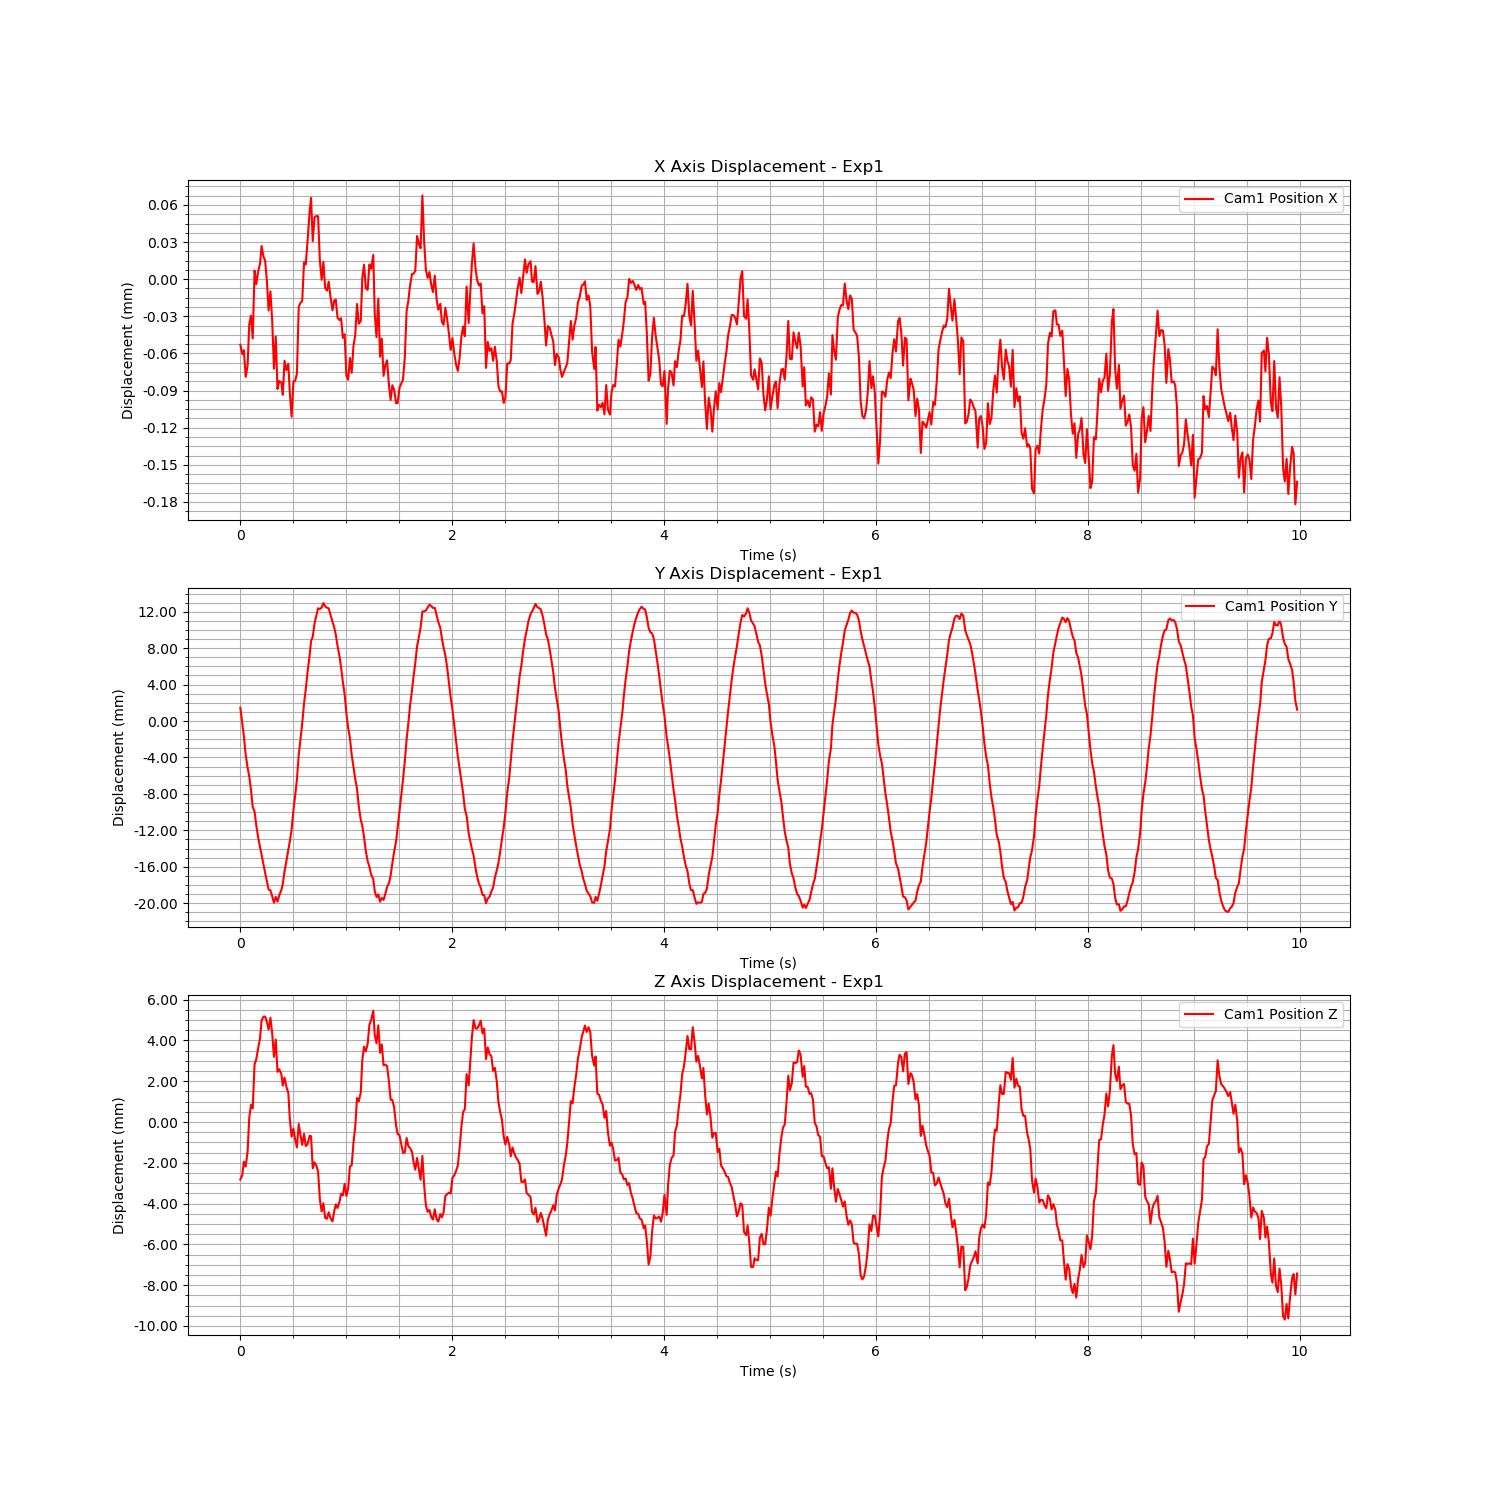

The table this chart was drawn from, first rows:
Time (s), Cam1 Fiducial ID, Cam1 Position X, Cam1 Position Y, Cam1 Position Z, Cam1 Rotation X, Cam1 Rotation Y, Cam1 Rotation Z, Cam1 Rotation W
1724824152, 0, -5.30059044852766e-05, 0.001453, -0.002817, 0.02972, 0.003258, -0.001332, 0.9996
1724824152, 0, -6.047502602902879e-05, -0.0002144, -0.002613, 0.03454, 0.004159, -0.001417, 0.9994
1724824152, 0, -5.7300004909823386e-05, -0.001673, -0.001947, 0.03812, 0.002382, -0.001402, 0.9993
1724824152, 0, -7.898467285986288e-05, -0.00366, -0.002187, 0.03713, 0.002266, -0.001391, 0.9993
1724824152, 0, -6.989069053555666e-05, -0.005123, -0.001451, 0.04036, 0.001817, -0.001556, 0.9992
1724824152, 0, -3.681797047076111e-05, -0.006048, 0.0001976, 0.04036, 0.003505, -0.001237, 0.9992
1724824152, 0, -2.9431886985718807e-05, -0.007538, 0.0008393, 0.03927, 0.004078, -0.001248, 0.9992
1724824152, 0, -4.7910584365911746e-05, -0.009433, 0.0006686, 0.03378, 0.003115, -0.001146, 0.9994
1724824152, 0, 6.944047026748488e-06, -0.009925, 0.002845, 0.03324, 0.003181, -0.001261, 0.9994
1724824152, 0, -4.092346033339531e-06, -0.01144, 0.003071, 0.0304, 0.0008543, -0.0009585, 0.9995
1724824152, 0, 5.8680695587938356e-06, -0.01271, 0.00359, 0.0217, 0.002086, -0.0009489, 0.9998
1724824152, 0, 1.2564291006971623e-05, -0.01384, 0.004107, 0.0191, 0.005283, -0.0007245, 0.9998
1724824152, 0, 2.687410773331875e-05, -0.01467, 0.004983, 0.01417, 0.003641, -0.0005623, 0.9999
1724824152, 0, 1.8335856300351325e-05, -0.01573, 0.00516, 0.003493, 0.002175, -5.6840927545588945e-05, 1
1724824152, 0, 1.5089953697589541e-05, -0.01667, 0.005177, -0.0008906, 0.003466, -8.141529522965e-05, 1
1724824152, 0, -1.6724703965548602e-06, -0.01761, 0.004911, -0.009527, -5.557296984670073e-05, 0.0002481, 1
1724824152, 0, -2.530976291586723e-05, -0.0185, 0.004533, -0.01639, -0.0019, 0.0007175, 0.9999
1724824152, 0, -9.8229592331391e-06, -0.01859, 0.005118, -0.02625, 0.001358, 0.000939, 0.9997
1724824152, 0, -3.361943286033244e-05, -0.01924, 0.004353, -0.0326, 0.0001726, 0.001126, 0.9995
1724824152, 0, -7.232495847236214e-05, -0.01994, 0.003196, -0.0371, -0.003547, 0.001605, 0.9993
1724824152, 0, -4.631463420511959e-05, -0.0193, 0.004046, -0.03632, -0.001772, 0.001498, 0.9993
1724824152, 0, -8.872946914535583e-05, -0.01982, 0.002462, -0.03022, -0.002891, 0.001205, 0.9995
1724824152, 0, -8.229966761268111e-05, -0.01914, 0.002593, -0.02896, -0.002813, 0.001246, 0.9996
1724824152, 0, -8.332927663605293e-05, -0.01854, 0.002347, -0.02442, -0.000874, 0.001039, 0.9997
1724824152, 0, -9.344726170363848e-05, -0.01787, 0.001787, -0.01793, -0.001009, 0.0008297, 0.9998
1724824152, 0, -6.594811883536184e-05, -0.01651, 0.002177, -0.01707, 0.00346, 0.0004049, 0.9998
1724824152, 0, -7.349915288040973e-05, -0.01544, 0.001742, -0.01132, 0.001541, 0.000428, 0.9999
1724824152, 0, -6.833793008679306e-05, -0.01412, 0.001429, -0.009113, 0.002038, 8.417199465152392e-05, 1
1724824152, 0, -9.190426594219985e-05, -0.01322, 0.0001415, -0.005244, 0.00192, -0.0002701, 1
1724824152, 0, -0.0001111, -0.01192, -0.0007191, -0.001949, 0.0003442, 1.2012224901321183e-05, 1
1724824152, 0, -8.271870824379466e-05, -0.009822, -0.0003258, 0.001034, 0.002301, -0.0001282, 1
1724824152, 0, -8.214817864129224e-05, -0.008191, -0.0008589, 0.003572, 0.0003401, -0.0003644, 1
1724824152, 0, -7.634418388437227e-05, -0.006418, -0.001246, 0.006085, 0.0006314, -0.0005618, 1
1724824152, 0, -2.2363785714877633e-05, -0.003734, -9.477138579832069e-05, 0.009209, 0.004997, -0.0006934, 0.9999
1724824152, 0, -1.9088567585568796e-05, -0.002032, -0.0006246, 0.00896, 0.002416, -0.0009134, 1
1724824152, 0, -1.7684997269664722e-05, -0.0002911, -0.001119, 0.01135, 0.001216, -0.0009714, 0.9999
1724824152, 0, 1.3746434199247475e-05, 0.001937, -0.0005781, 0.007109, 0.001326, -0.0007574, 1
1724824152, 0, 1.1853296625280563e-05, 0.003494, -0.001177, 0.01146, 0.002009, -0.0009081, 0.9999
1724824152, 0, 2.9914361341006424e-05, 0.005313, -0.001097, 0.006594, 0.003049, -0.0008022, 1
1724824152, 0, 5.4871954500169615e-05, 0.007241, -0.0006695, 0.003842, 0.001127, -0.0006197, 1
1724824152, 0, 6.571409867413661e-05, 0.008764, -0.0006945, -0.004232, 0.001491, -0.0003488, 1
1724824152, 0, 3.078011691152954e-05, 0.009254, -0.002276, -0.004829, 0.001404, -0.0004695, 1
1724824152, 0, 5.004797557174554e-05, 0.01071, -0.001979, -0.009275, 0.001605, -0.0003001, 1
1724824152, 0, 5.109051333357711e-05, 0.01165, -0.002153, -0.0144, -0.001875, -4.406354626993825e-05, 0.9999
1724824152, 0, 5.089668346046362e-05, 0.01238, -0.002434, -0.01522, 0.0007185, -9.12374927031267e-05, 0.9999
1724824152, 0, 1.5156856458082674e-05, 0.01229, -0.00379, -0.0212, -0.000407, 1.2285467618538387e-05, 0.9998
1724824152, 0, -4.379264027279107e-07, 0.01246, -0.004388, -0.02701, -0.002699, 0.0002884, 0.9996
1724824152, 0, 1.3997709060623213e-05, 0.01295, -0.003983, -0.03374, -0.000788, 0.0004865, 0.9994
1724824152, 0, -7.008920417764222e-06, 0.0126, -0.004707, -0.02838, -0.0007956, 0.0002305, 0.9996
1724824152, 0, -9.251380566583518e-06, 0.01244, -0.004743, -0.02731, -0.0002913, 0.0001903, 0.9996
1724824152, 0, -1.9118169183200753e-06, 0.01237, -0.004427, -0.0212, -0.0001806, 1.06043498472492e-05, 0.9998
1724824152, 0, -1.4254891869281657e-05, 0.01168, -0.004708, -0.01382, 0.0003421, -0.0002932, 0.9999
1724824152, 0, -2.5140612017950624e-05, 0.0109, -0.004876, -0.006999, 0.0004839, -0.0005396, 1
1724824152, 0, -1.742621151975847e-05, 0.01033, -0.004391, -0.0006875, 0.001913, -0.0006806, 1
1724824152, 0, -1.6412494621676927e-05, 0.009492, -0.004038, 0.0009562, 0.001189, -0.0006954, 1
1724824152, 0, -3.119888320239119e-05, 0.008245, -0.004217, 0.006147, 0.0004779, -0.000848, 1
1724824153, 0, -3.3025205894795e-05, 0.00709, -0.003911, 0.01094, 0.001296, -0.001, 0.9999
1724824153, 0, -3.1475808856096345e-05, 0.00591, -0.003513, 0.01404, 0.003344, -0.001059, 0.9999
1724824153, 0, -4.742211907040018e-05, 0.004282, -0.0036, 0.01698, 0.002545, -0.00121, 0.9999
1724824153, 0, -4.4475303084378345e-05, 0.002961, -0.003026, 0.02362, 0.001303, -0.001371, 0.9997
... 539 more rows
